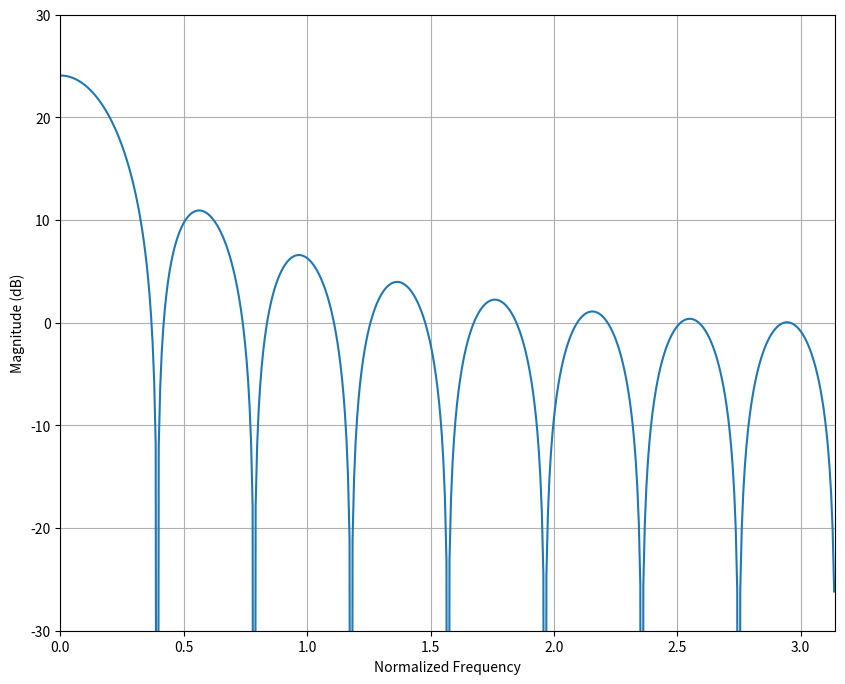
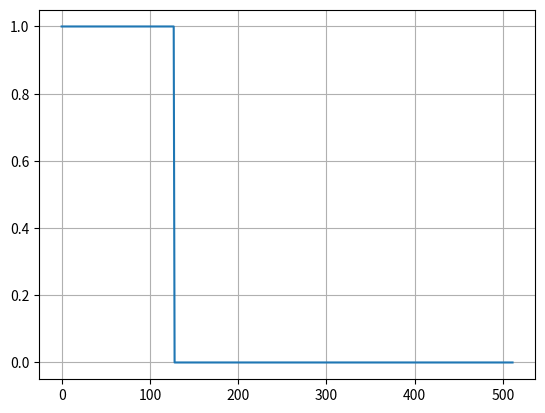
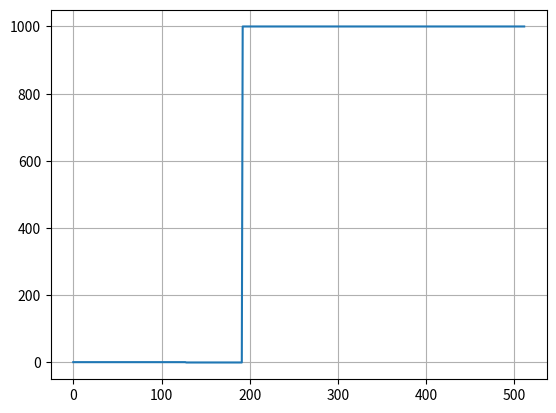
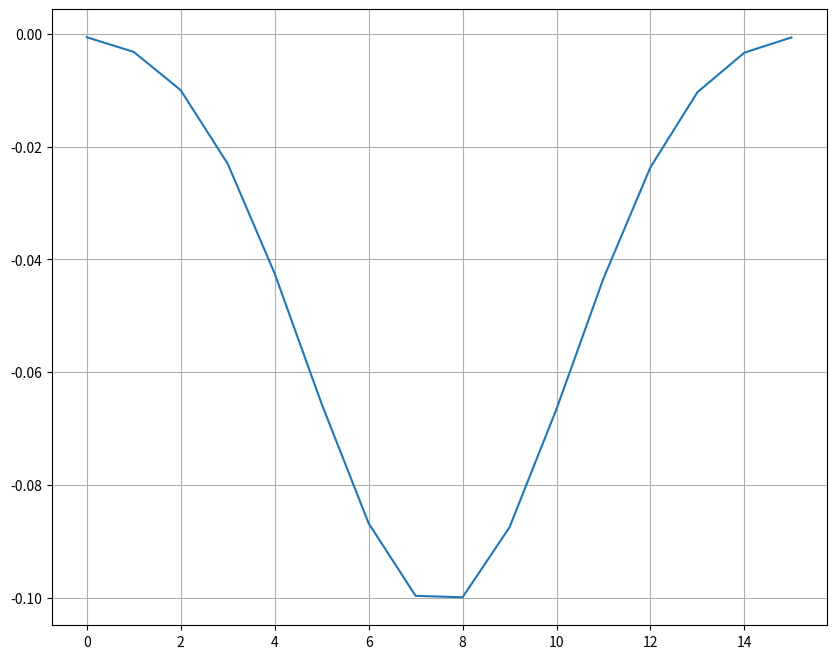
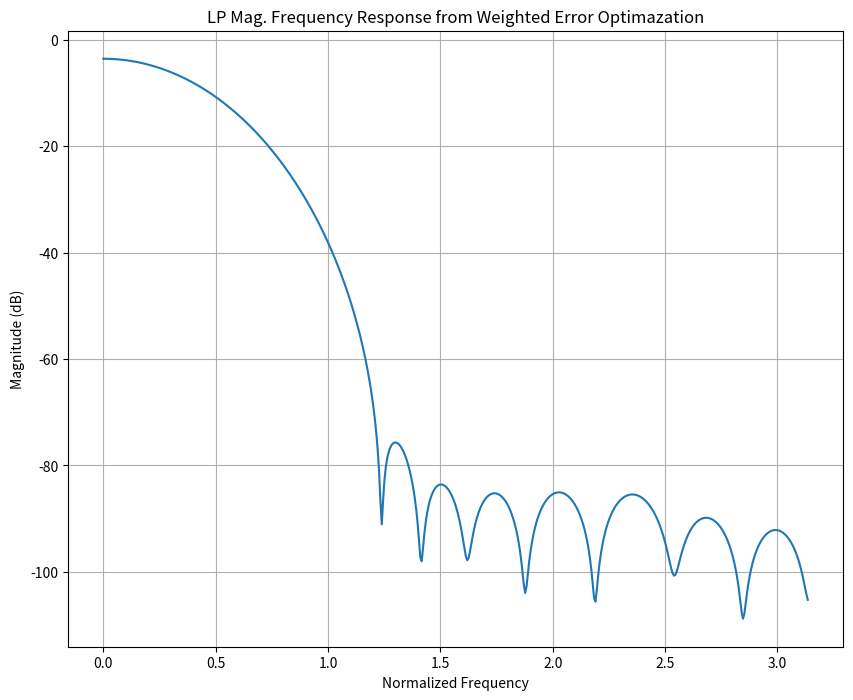
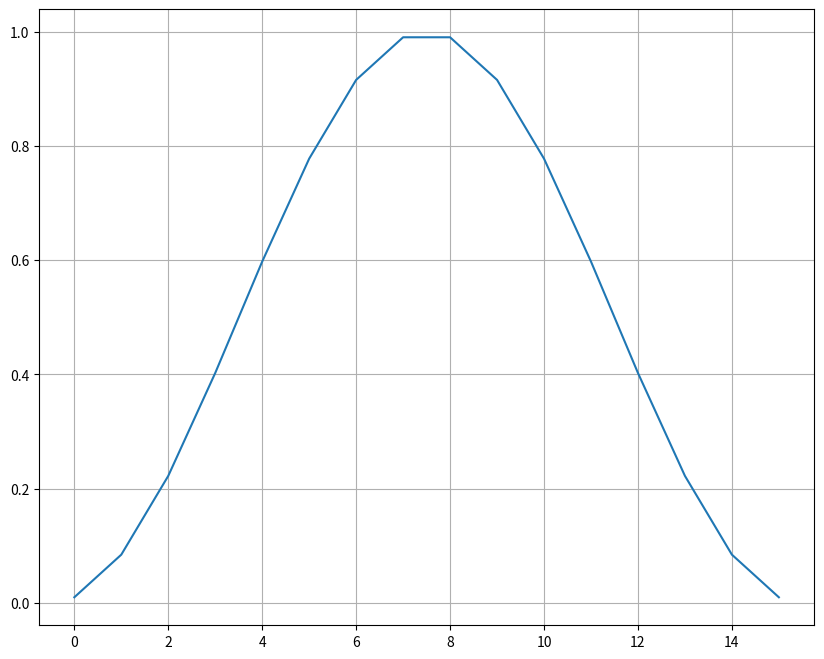
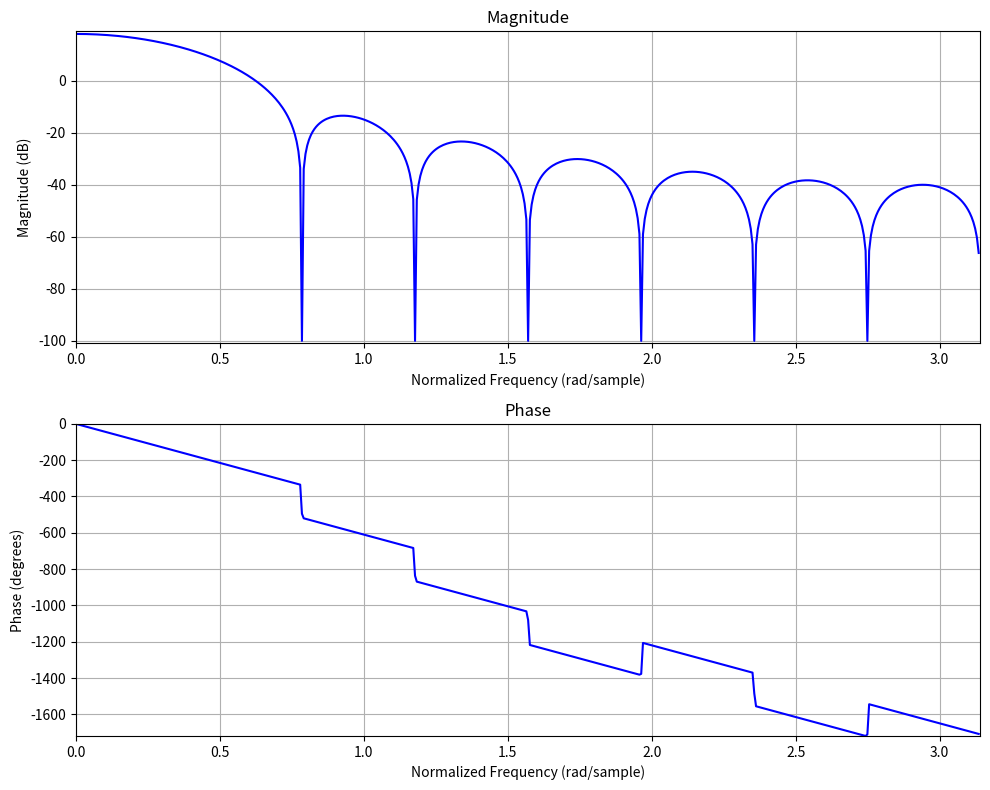
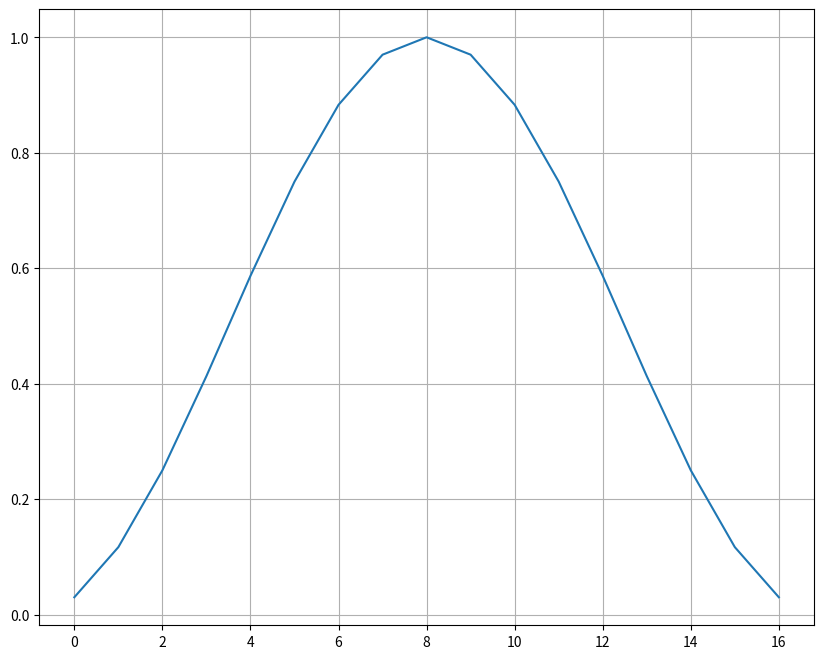
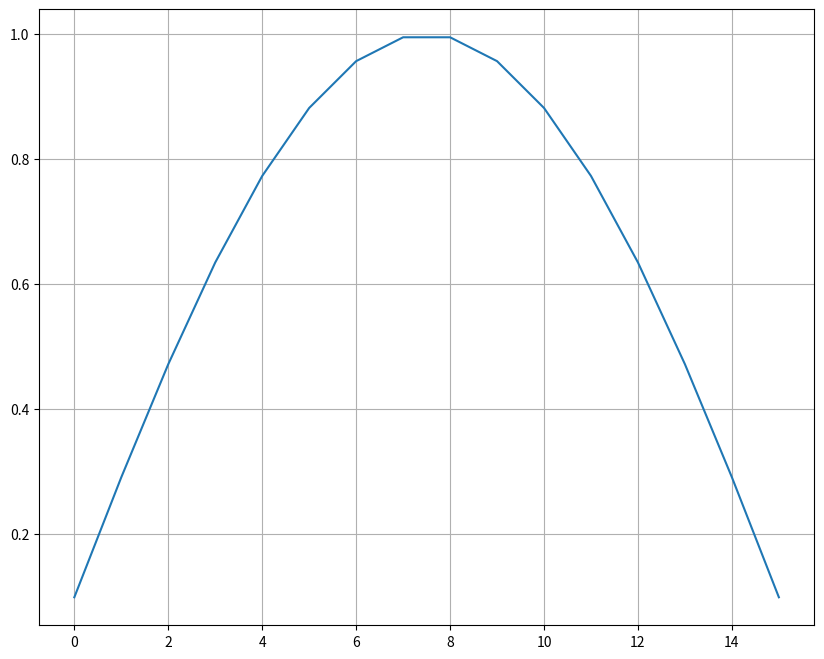
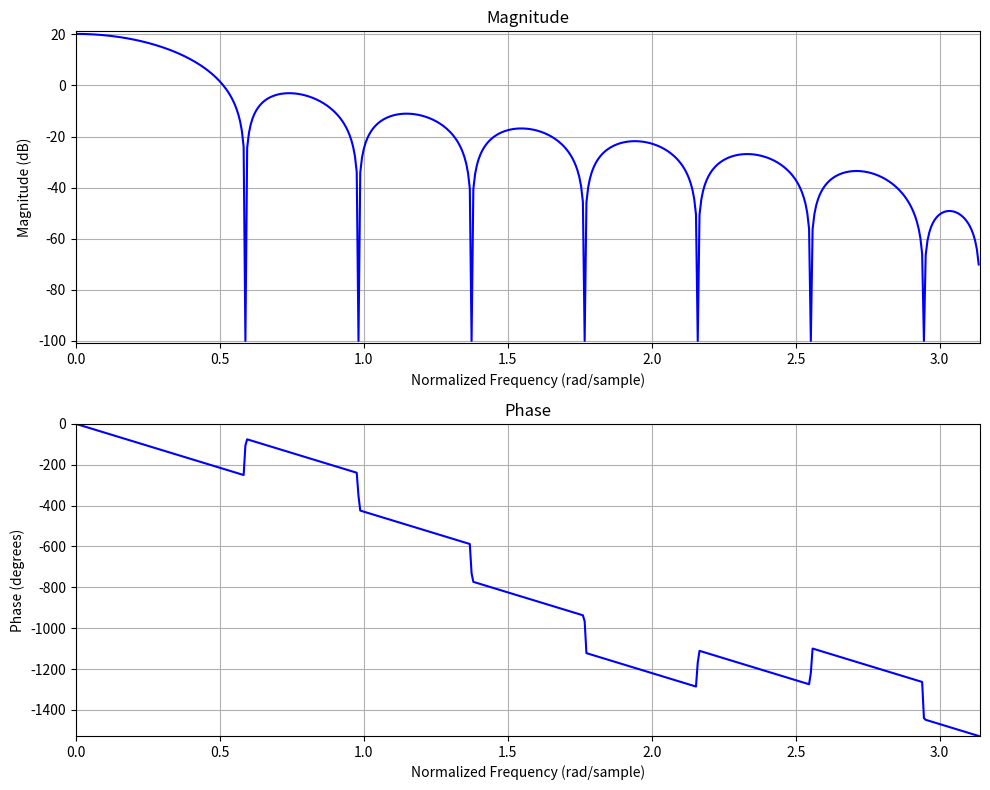

Write the Python code that produced these figures, in order.
import numpy as np
import matplotlib.pyplot as plt
import scipy.signal as signal

h=np.ones(16);
omega, H =signal.freqz(h)
plt.figure(figsize=(10,8))
plt.plot(omega, 20*np.log10(abs(H)+1e-6))
plt.axis([0, 3.14, -30, 30])
plt.xlabel('Normalized Frequency')
plt.ylabel('Magnitude (dB)')
plt.grid()

import numpy as np
import scipy.signal as signal

def errfunc(h):
    numfreqsamples=512

    #desired passband:
    pb=int(numfreqsamples/4.0)
    #desired transition band:
    tb=int(numfreqsamples/8.0)

    w, H = signal.freqz(h,1,numfreqsamples)
    H_desired=np.concatenate((np.ones(pb),np.zeros(numfreqsamples-pb)))
    weights = np.concatenate((np.ones(pb),np.zeros(tb), 1000*np.ones(numfreqsamples-pb-tb)))
    err = np.sum(np.abs(H-H_desired)*weights)
    return err

import matplotlib.pyplot as plt
import numpy as np

numfreqsamples=512

#desired passband:
pb=int(numfreqsamples/4.0)
#desired transition band:
tb=int(numfreqsamples/8.0)

# See H_Desired
plt.figure()
plt.plot(np.concatenate((np.ones(pb),np.zeros(numfreqsamples-pb))))
plt.grid()

plt.figure()
plt.plot(np.concatenate((np.ones(pb),np.zeros(tb), 1000*np.ones(numfreqsamples-pb-tb))))
plt.grid()

import scipy.optimize as opt

x0=np.random.rand(16) #alternative: e.g. 32
print('x0=', x0)
minout=opt.minimize(errfunc,x0)
h=minout.x
print('h=', h)

plt.figure(figsize=(10,8))
plt.plot(h)
plt.grid()

omega, H =signal.freqz(h)
plt.figure(figsize=(10,8))
plt.plot(omega, 20*np.log10(abs(H)+1e-6))
plt.xlabel('Normalized Frequency')
plt.ylabel('Magnitude (dB)')
plt.title('LP Mag. Frequency Response from Weighted Error Optimazation')
plt.grid()

h=0.5-0.5*np.cos(2*np.pi/16*(np.arange(16)+0.5))

plt.figure(figsize=(10,8))
plt.plot(h)
plt.grid()

def freqz(x):
    # get frequency bins and according magnitude values
    f, H = signal.freqz(x)

    #normalized frequency
    fNorm = f/np.pi

    # magnitude in dB
    hdB = 20 * np.log10(abs(H)+1e-5) #"+1e-5" avoids log10(0)!

    # open figure
    plt.figure(figsize=(10,8))

    plt.subplot(211)
    plt.title('Magnitude')
    plt.plot(f, hdB, 'b')
    plt.axis([0,3.14,np.min(hdB)-1,np.max(hdB)+1])
    plt.grid(True)
    plt.xlabel('Normalized Frequency (rad/sample)')
    plt.ylabel('Magnitude (dB)')

    plt.subplot(212)
    plt.title('Phase')
    angles = np.unwrap(np.angle(H))
    anglesGrad = (360 * angles)/(2*np.pi)
    plt.plot(f, anglesGrad, 'b')
    plt.axis([0,3.14,np.min(anglesGrad),np.max(anglesGrad)])
    plt.grid(True)
    plt.xlabel('Normalized Frequency (rad/sample)')
    plt.ylabel('Phase (degrees)')
    plt.tight_layout()

freqz(h)

h=0.5-0.5*np.cos(2*np.pi/18*(np.arange(17)+1))

plt.figure(figsize=(10,8))
plt.plot(h)
plt.grid()

s=np.sin(np.pi/16*(np.arange(16)+0.5))

plt.figure(figsize=(10,8))
plt.plot(s)
plt.grid()

freqz(s)